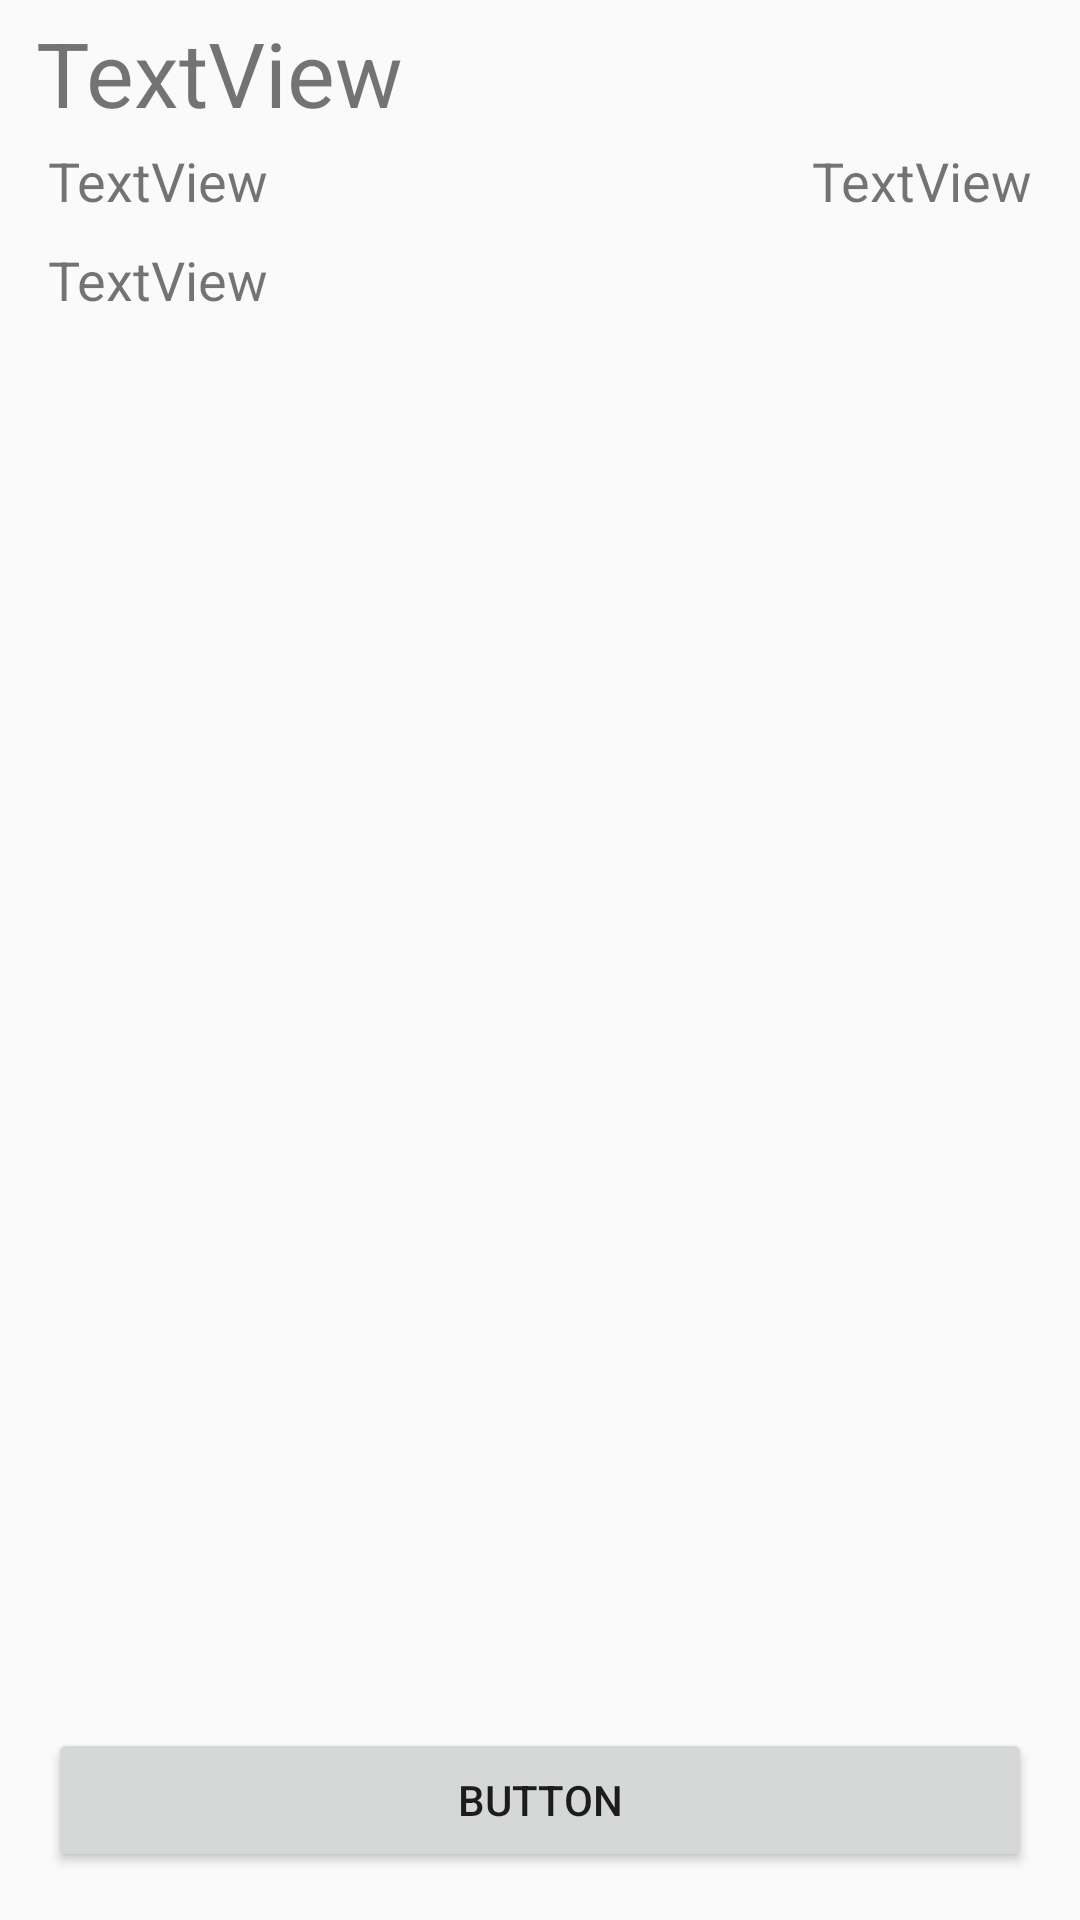

Write the Android layout XML for this screen, with the resource values it uses.
<!-- AndroidManifest.xml: application theme AppTheme -->
<!-- res/layout/activity_view_subscription.xml -->
<?xml version="1.0" encoding="utf-8"?>
<android.support.constraint.ConstraintLayout
    xmlns:android="http://schemas.android.com/apk/res/android"
    xmlns:app="http://schemas.android.com/apk/res-auto"
    xmlns:tools="http://schemas.android.com/tools"
    android:layout_width="match_parent"
    android:layout_height="match_parent">

    <TextView
        android:id="@+id/viewSub_textView_name"
        android:layout_width="353dp"
        android:layout_height="36dp"
        android:layout_marginEnd="8dp"
        android:layout_marginLeft="16dp"
        android:layout_marginStart="12dp"
        android:layout_marginTop="4dp"
        android:autoSizePresetSizes="20"
        android:text="TextView"
        android:textAlignment="textStart"
        android:textSize="30sp"
        app:layout_constraintEnd_toEndOf="parent"
        app:layout_constraintHorizontal_bias="0.0"
        app:layout_constraintLeft_toLeftOf="parent"
        app:layout_constraintStart_toStartOf="parent"
        app:layout_constraintTop_toTopOf="parent" />

    <TextView
        android:id="@+id/viewSub_textView_charge"
        android:layout_width="151dp"
        android:layout_height="25dp"
        android:layout_marginEnd="16dp"
        android:layout_marginRight="16dp"
        android:layout_marginTop="8dp"
        android:autoSizePresetSizes="20"
        android:text="TextView"
        android:textAlignment="textEnd"
        android:textSize="18sp"
        app:layout_constraintEnd_toEndOf="parent"
        app:layout_constraintRight_toRightOf="parent"
        app:layout_constraintTop_toBottomOf="@+id/viewSub_textView_name" />

    <TextView
        android:id="@+id/viewSub_textView_date"
        android:layout_width="0dp"
        android:layout_height="23dp"
        android:layout_marginEnd="8dp"
        android:layout_marginLeft="16dp"
        android:layout_marginStart="16dp"
        android:layout_marginTop="8dp"
        android:text="TextView"
        android:textSize="18sp"
        app:layout_constraintEnd_toStartOf="@+id/viewSub_textView_charge"
        app:layout_constraintLeft_toLeftOf="parent"
        app:layout_constraintStart_toStartOf="parent"
        app:layout_constraintTop_toBottomOf="@+id/viewSub_textView_name" />

    <TextView
        android:id="@+id/viewSub_textView_comment"
        android:layout_width="0dp"
        android:layout_height="0dp"
        android:layout_marginBottom="8dp"
        android:layout_marginEnd="16dp"
        android:layout_marginStart="16dp"
        android:layout_marginTop="8dp"
        android:text="TextView"
        android:textAlignment="textStart"
        android:textSize="18sp"
        app:layout_constraintBottom_toTopOf="@+id/viewSub_button_edit_subscription"
        app:layout_constraintEnd_toEndOf="parent"
        app:layout_constraintStart_toStartOf="parent"
        app:layout_constraintTop_toBottomOf="@+id/viewSub_textView_charge" />

    <Button
        android:id="@+id/viewSub_button_edit_subscription"
        android:layout_width="0dp"
        android:layout_height="wrap_content"
        android:layout_marginBottom="16dp"
        android:layout_marginEnd="16dp"
        android:layout_marginStart="16dp"
        android:text="Button"
        app:layout_constraintBottom_toBottomOf="parent"
        app:layout_constraintEnd_toEndOf="parent"
        app:layout_constraintStart_toStartOf="parent" />

</android.support.constraint.ConstraintLayout>
<!-- resources referenced by this layout -->
<resources>
  <style name="AppTheme" parent="Theme.AppCompat.Light.DarkActionBar">
          
          <item name="colorPrimary">@color/colorPrimary</item>
          <item name="colorPrimaryDark">@color/colorPrimaryDark</item>
          <item name="colorAccent">@color/colorAccent</item>
      </style>
  <color name="colorPrimary">#3F51B5</color>
  <color name="colorPrimaryDark">#303F9F</color>
  <color name="colorAccent">#FF4081</color>
</resources>
